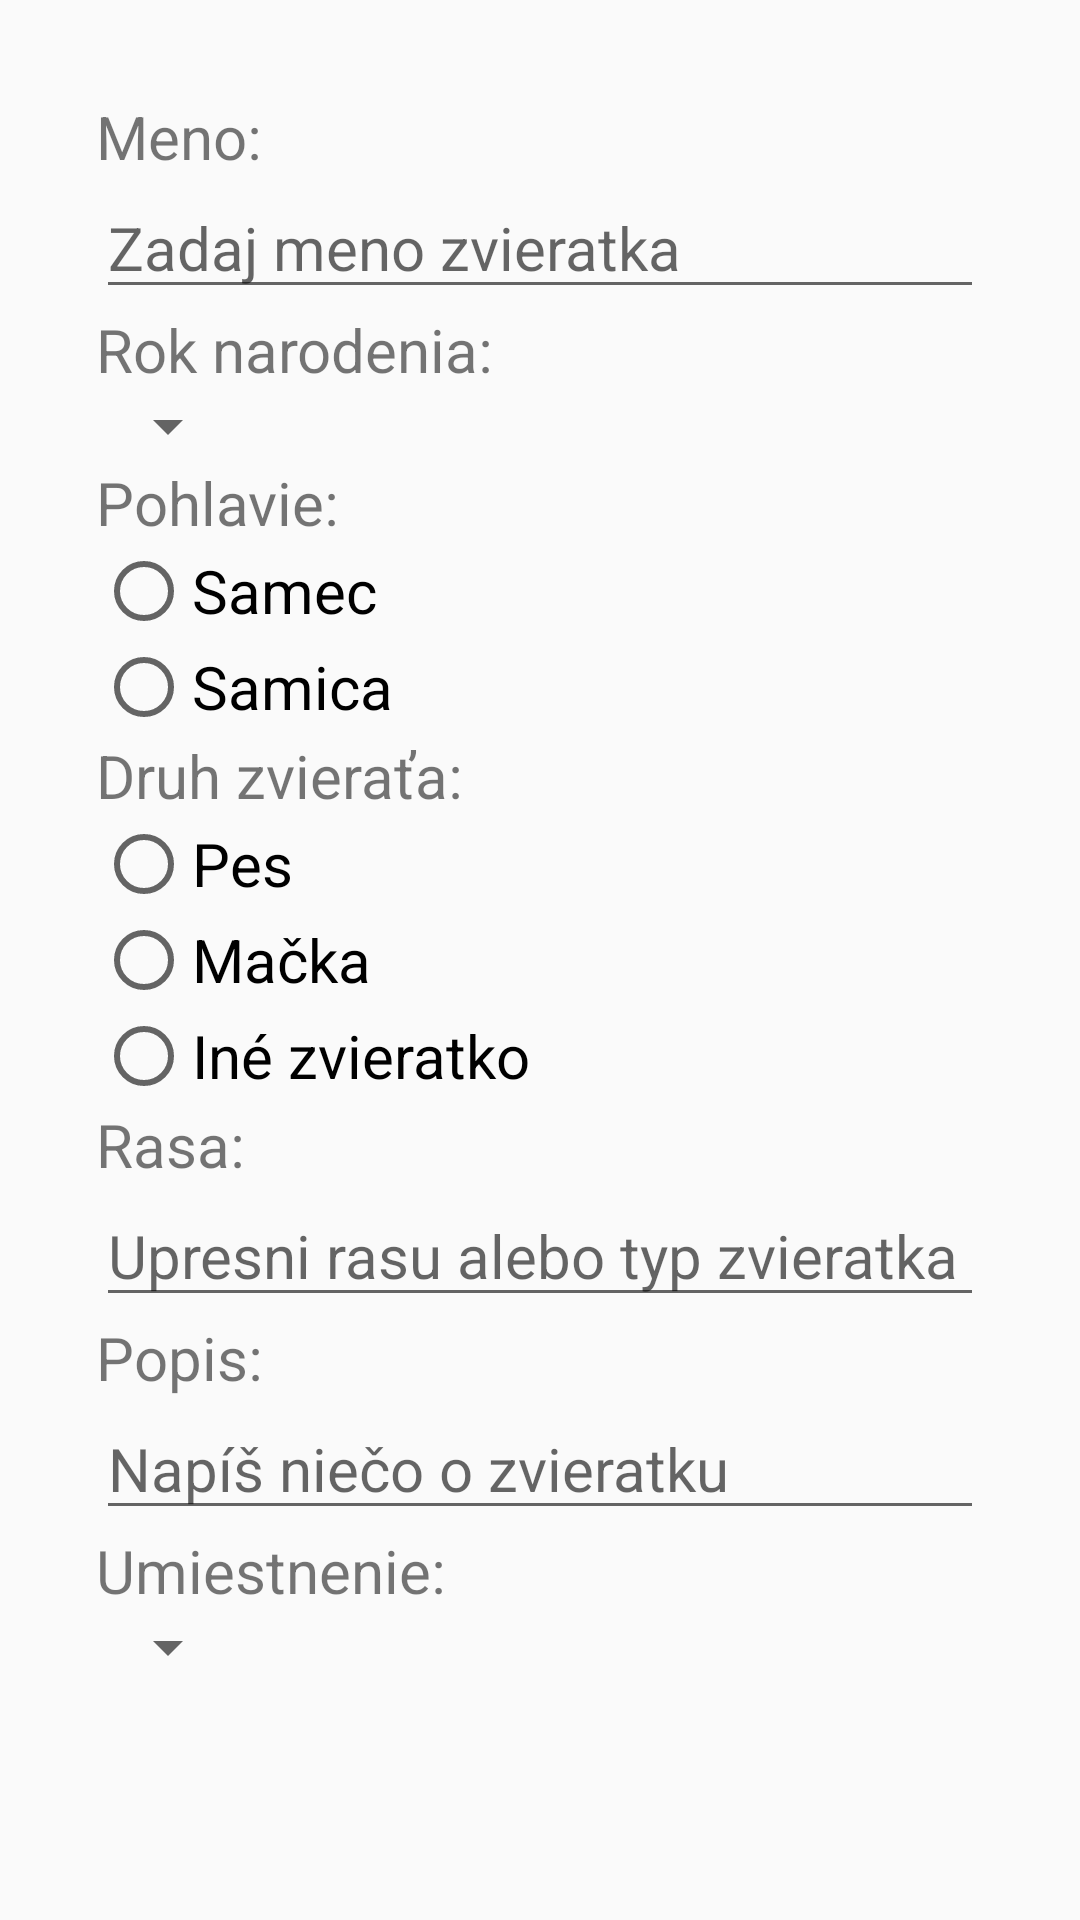

Produce the Android XML layout that renders to this screen, including the resource entries it uses.
<!-- AndroidManifest.xml: application theme AppTheme -->
<!-- res/layout/activity_zviera.xml -->
<ScrollView xmlns:android="http://schemas.android.com/apk/res/android"
    xmlns:tools="http://schemas.android.com/tools"
    android:layout_width="match_parent"
    android:layout_height="match_parent"
    android:paddingBottom="16dp"
    android:paddingLeft="16dp"
    android:paddingRight="16dp"
    android:paddingTop="16dp"
    android:scrollbars="horizontal">
    <LinearLayout
        android:id="@+id/activity_pridaj_zviera"
        android:layout_width="match_parent"
        android:layout_height="match_parent"
        android:orientation="vertical"
        android:paddingBottom="16dp"
        android:paddingLeft="16dp"
        android:paddingRight="16dp"
        android:paddingTop="16dp"
        tools:context="sk.upjs.ics.utulkacik.activity.ZvieraActivity">

        <TextView
            style= "@style/Text"
            android:layout_width="wrap_content"
            android:layout_height="wrap_content"
            android:id="@+id/menoTextView"
            android:text="@string/meno"/>

        <EditText
            style= "@style/Text"
            android:layout_width="match_parent"
            android:layout_height="wrap_content"
            android:id="@+id/menoEditText"
            android:hint="@string/menoHint"/>

        <TextView
            style= "@style/Text"
            android:layout_width="wrap_content"
            android:layout_height="wrap_content"
            android:id="@+id/rokTextView"
            android:text="@string/rok"/>

        <Spinner
            style= "@style/Text"
            android:layout_width="wrap_content"
            android:layout_height="wrap_content"
            android:id="@+id/rokSpinner">
        </Spinner>

        <TextView
            style= "@style/Text"
            android:layout_width="wrap_content"
            android:layout_height="wrap_content"
            android:id="@+id/pohlavieTextView"
            android:text="@string/pohlavie"/>

        <RadioGroup
            android:layout_width="wrap_content"
            android:layout_height="wrap_content"
            android:orientation="vertical"
            android:id="@+id/pohlavieRadioGroup">
            <RadioButton
                style= "@style/Text"
                android:layout_width="wrap_content"
                android:layout_height="wrap_content"
                android:text="@string/samec"
                android:id="@+id/samecRadioButton"/>
            <RadioButton
                style= "@style/Text"
                android:layout_width="wrap_content"
                android:layout_height="wrap_content"
                android:text="@string/samica"
                android:id="@+id/samicaRadioButton"/>
        </RadioGroup>

        <TextView
            style= "@style/Text"
            android:layout_width="wrap_content"
            android:layout_height="wrap_content"
            android:id="@+id/druhTextView"
            android:text="@string/druh"/>

        <RadioGroup
            android:layout_width="wrap_content"
            android:layout_height="wrap_content"
            android:id="@+id/druhRadioGroup"
            android:orientation="vertical">
            <RadioButton
                style= "@style/Text"
                android:layout_width="wrap_content"
                android:layout_height="wrap_content"
                android:text="@string/pes"
                android:id="@+id/pesRadioButton"/>
            <RadioButton
                style= "@style/Text"
                android:layout_width="wrap_content"
                android:layout_height="wrap_content"
                android:text="@string/macka"
                android:id="@+id/mackaRadioButton"/>
            <RadioButton
                style= "@style/Text"
                android:layout_width="wrap_content"
                android:layout_height="wrap_content"
                android:text="@string/ine"
                android:id="@+id/ineZvieraRadioButton"/>
        </RadioGroup>



        <TextView
            style= "@style/Text"
            android:layout_width="wrap_content"
            android:layout_height="wrap_content"
            android:id="@+id/rasaTextView"
            android:text="@string/rasa"/>

        <EditText
            style= "@style/Text"
            android:layout_width="match_parent"
            android:layout_height="wrap_content"
            android:id="@+id/rasaEditText"
            android:hint="@string/rasaHint"/>

        <TextView
            style= "@style/Text"
            android:layout_width="wrap_content"
            android:layout_height="wrap_content"
            android:id="@+id/popisTextView"
            android:text="@string/popis"/>

        <EditText
            style= "@style/Text"
            android:layout_width="match_parent"
            android:layout_height="wrap_content"
            android:id="@+id/popisEditText"
            android:hint="@string/popisHint"/>


        <TextView
            style= "@style/Text"
            android:layout_width="wrap_content"
            android:layout_height="wrap_content"
            android:id="@+id/umiestnenieTextView"
            android:text="@string/umiestnenie"/>

        <Spinner
            style= "@style/Text"
            android:layout_width="wrap_content"
            android:layout_height="wrap_content"
            android:id="@+id/docaskaSpinner">
        </Spinner>

    </LinearLayout>
</ScrollView>
<!-- resources referenced by this layout -->
<resources>
  <string name="druh">Druh zvieraťa: </string>
  <string name="ine">Iné zvieratko</string>
  <string name="macka">Mačka</string>
  <string name="meno">Meno: </string>
  <string name="menoHint">Zadaj meno zvieratka</string>
  <string name="pes">Pes</string>
  <string name="pohlavie">Pohlavie: </string>
  <string name="popis">Popis: </string>
  <string name="popisHint">Napíš niečo o zvieratku</string>
  <string name="rasa">Rasa: </string>
  <string name="rasaHint">Upresni rasu alebo typ zvieratka</string>
  <string name="rok">Rok narodenia: </string>
  <string name="samec">Samec</string>
  <string name="samica">Samica</string>
  <string name="umiestnenie">Umiestnenie: </string>
  <style name="Text" parent="android:style/Widget.TextView">
          <item name="android:textSize">20dp</item>
      </style>
  <style name="AppTheme" parent="Theme.AppCompat.Light.DarkActionBar">
          
          <item name="colorPrimary">@color/colorPrimary</item>
          <item name="colorPrimaryDark">@color/colorPrimaryDark</item>
          <item name="colorAccent">@color/colorAccent</item>
      </style>
  <color name="colorPrimary">#04B4AE</color>
  <color name="colorPrimaryDark">#303F9F</color>
  <color name="colorAccent">#04B4AE</color>
</resources>
